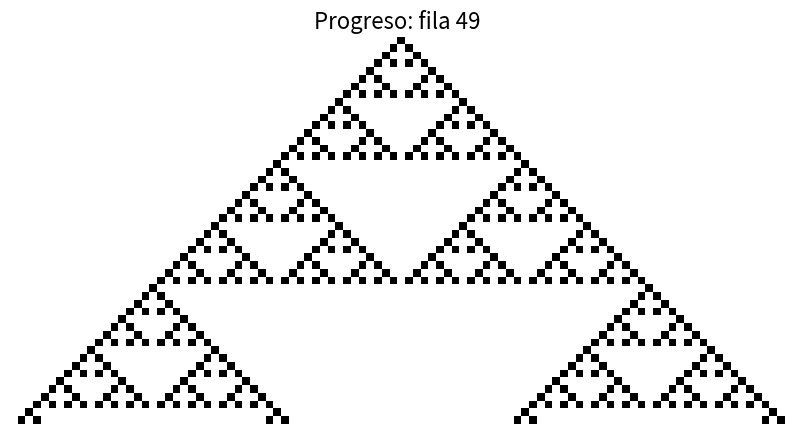

Recreate this plot in Python.
import numpy as np
import matplotlib.pyplot as plt
from tqdm import tqdm

# Parámetros del autómata
tablero_tamanio = 50            # Número de filas
ancho_tablero = tablero_tamanio * 2  # Número de columnas

# Inicializar el tablero como un array de NumPy lleno de ceros
tablero = np.zeros((tablero_tamanio, ancho_tablero), dtype=int)

# Condición inicial: colocar un '1' en el centro de la primera fila
tablero[0, ancho_tablero // 2] = 1

# Configuración de la visualización (una única figura)
plt.ion()  # Activar modo interactivo
fig, ax = plt.subplots(figsize=(10, 10))
im = ax.imshow(tablero, cmap='gray_r')
ax.set_title("Progreso: fila 0", fontsize=16)
ax.axis('off')
plt.show()

# Evolución del autómata aplicando la Regla 90
for i in tqdm(range(1, tablero_tamanio), desc="Calculando..."):
    for j in range(ancho_tablero):
        # Obtener los vecinos de la fila anterior con control de bordes
        if j == 0:
            izq = 0
            cen = tablero[i - 1, j]
            der = tablero[i - 1, j + 1]
        elif j == ancho_tablero - 1:
            izq = tablero[i - 1, j - 1]
            cen = tablero[i - 1, j]
            der = 0
        else:
            izq = tablero[i - 1, j - 1]
            cen = tablero[i - 1, j]
            der = tablero[i - 1, j + 1]
        
        # Aplicar la Regla 90:
        # 000 -> 0, 001 -> 1, 010 -> 0, 011 -> 1, 100 -> 1, 101 -> 0, 110 -> 1, 111 -> 0
        if izq == 0 and cen == 0 and der == 0:
            tablero[i, j] = 0
        elif izq == 0 and cen == 0 and der == 1:
            tablero[i, j] = 1
        elif izq == 0 and cen == 1 and der == 0:
            tablero[i, j] = 0
        elif izq == 0 and cen == 1 and der == 1:
            tablero[i, j] = 1
        elif izq == 1 and cen == 0 and der == 0:
            tablero[i, j] = 1
        elif izq == 1 and cen == 0 and der == 1:
            tablero[i, j] = 0
        elif izq == 1 and cen == 1 and der == 0:
            tablero[i, j] = 1
        elif izq == 1 and cen == 1 and der == 1:
            tablero[i, j] = 0

    # Actualizar la misma imagen con los nuevos datos del tablero
    im.set_data(tablero)
    ax.set_title(f"Progreso: fila {i}", fontsize=16)
    fig.canvas.draw_idle()
    plt.pause(0.1)

plt.ioff()
plt.show()
